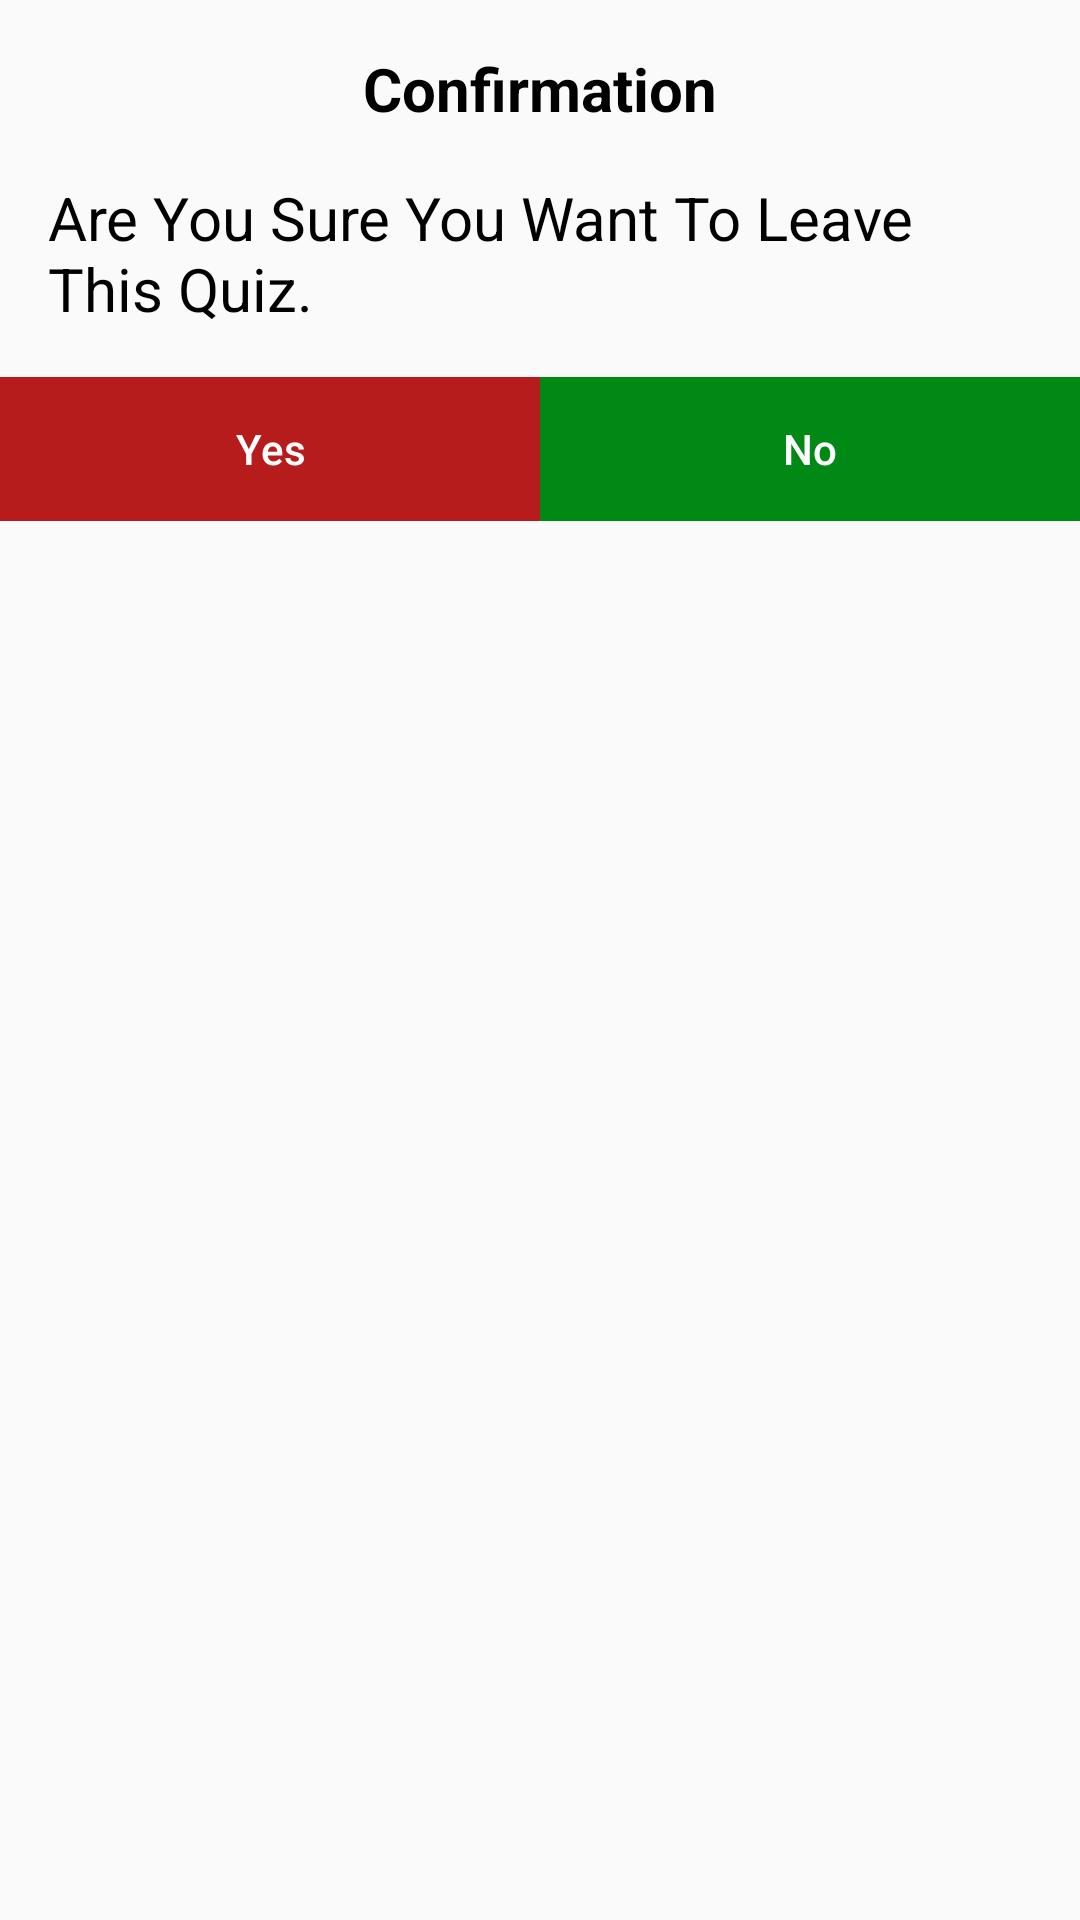

Here is an Android app screen rendered from its layout file. Give the layout XML and the strings, colors and styles it references.
<!-- AndroidManifest.xml: application theme AppTheme -->
<!-- res/layout/quit_quiz.xml -->
<?xml version="1.0" encoding="utf-8"?>
<LinearLayout xmlns:android="http://schemas.android.com/apk/res/android"
    android:layout_width="match_parent"
    android:layout_height="wrap_content"
    android:layout_margin="20dp"
    android:orientation="vertical">

    <TextView
        android:layout_width="match_parent"
        android:layout_height="wrap_content"
        android:textAllCaps="false"
        android:layout_marginLeft="16dp"
        android:layout_marginRight="16dp"
        android:layout_marginTop="16dp"
        android:layout_marginBottom="16dp"
        android:textStyle="bold"
        android:textSize="20sp"
        android:textAlignment="center"
        android:textColor="@android:color/black"
        android:text = "Confirmation"/>

    <TextView
        android:layout_width="match_parent"
        android:layout_height="wrap_content"
        android:layout_marginLeft="16dp"
        android:layout_marginRight="16dp"
        android:layout_marginBottom="16dp"
        android:textAllCaps="false"
        android:textSize="20sp"
        android:textColor="@android:color/black"
        android:text = "Are You Sure You Want To Leave This Quiz."/>

    <LinearLayout
        android:layout_width="match_parent"
        android:layout_height="wrap_content"
        android:orientation="horizontal">
        <Button
            android:layout_width="match_parent"
            android:layout_height="wrap_content"
            android:layout_weight="1"
            android:textAllCaps="false"
            android:background="#B71C1C"
            android:id="@+id/leavequiz"
            android:textColor="@android:color/white"
            android:text="Yes"/>
        <Button
            android:layout_width="match_parent"
            android:layout_height="wrap_content"
            android:layout_weight="1"
            android:textAllCaps="false"
            android:background="#008915"
            android:id="@+id/notleavequiz"
            android:textColor="@android:color/white"
            android:text="No"/>
    </LinearLayout>
</LinearLayout>
<!-- resources referenced by this layout -->
<resources>
  <style name="AppTheme" parent="Theme.AppCompat.Light">
          
          <item name="colorPrimary">@color/colorPrimary</item>
          <item name="colorPrimaryDark">@color/colorPrimaryDark</item>
          <item name="colorAccent">@color/colorAccent</item>
      </style>
  <color name="colorPrimary">#004600</color>
  <color name="colorPrimaryDark">#000000</color>
  <color name="colorAccent">#0f760f</color>
</resources>
